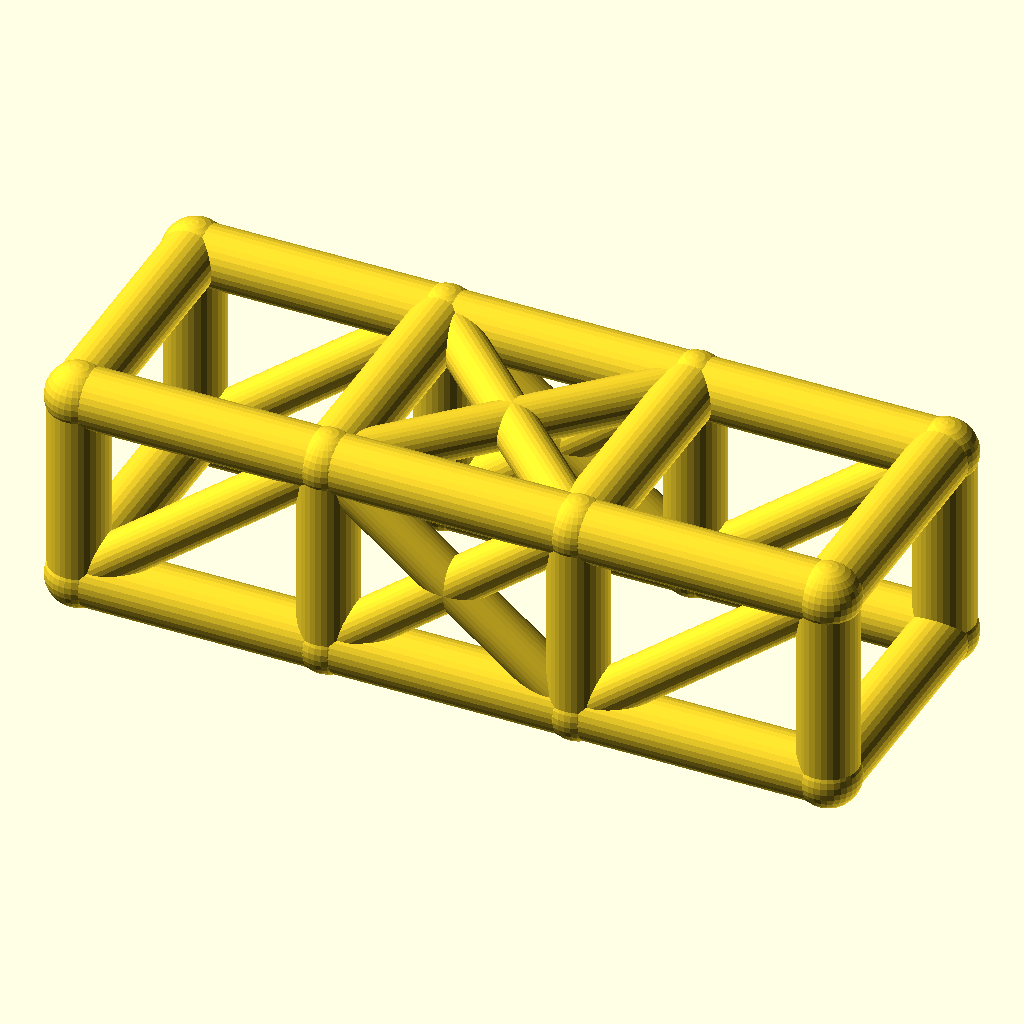
Cell 1: rendered with the file's own defaults.
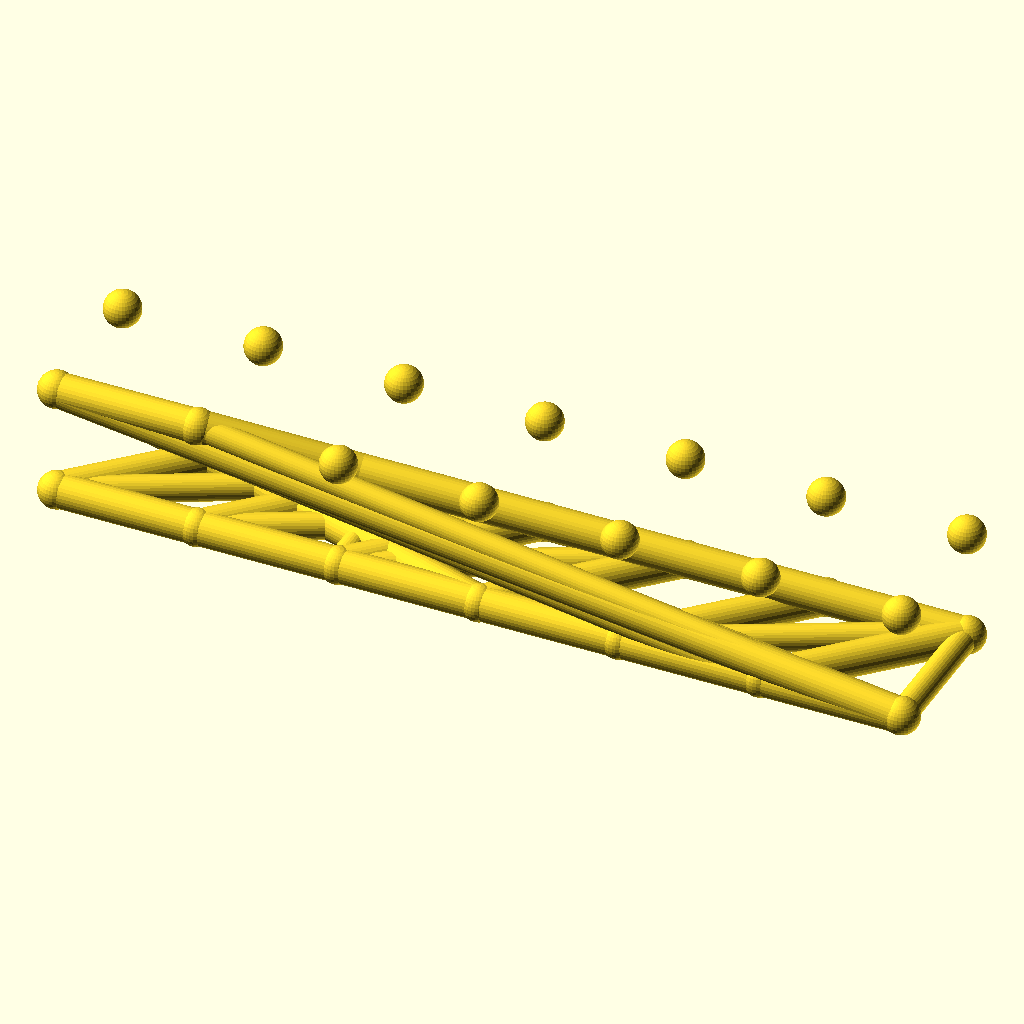
Cell 2: bays = 6 (everything else at default).
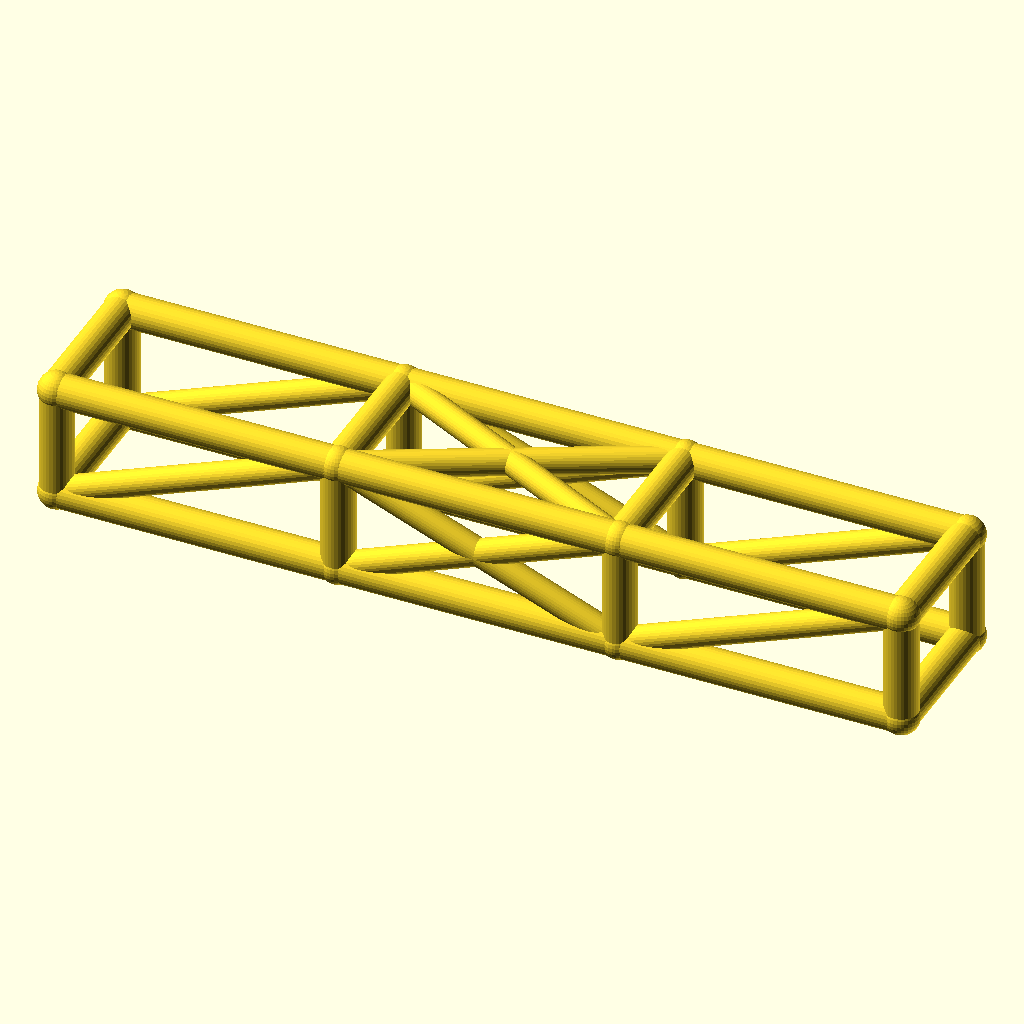
Cell 3 — bay_l set to 76, the other parameters unchanged.
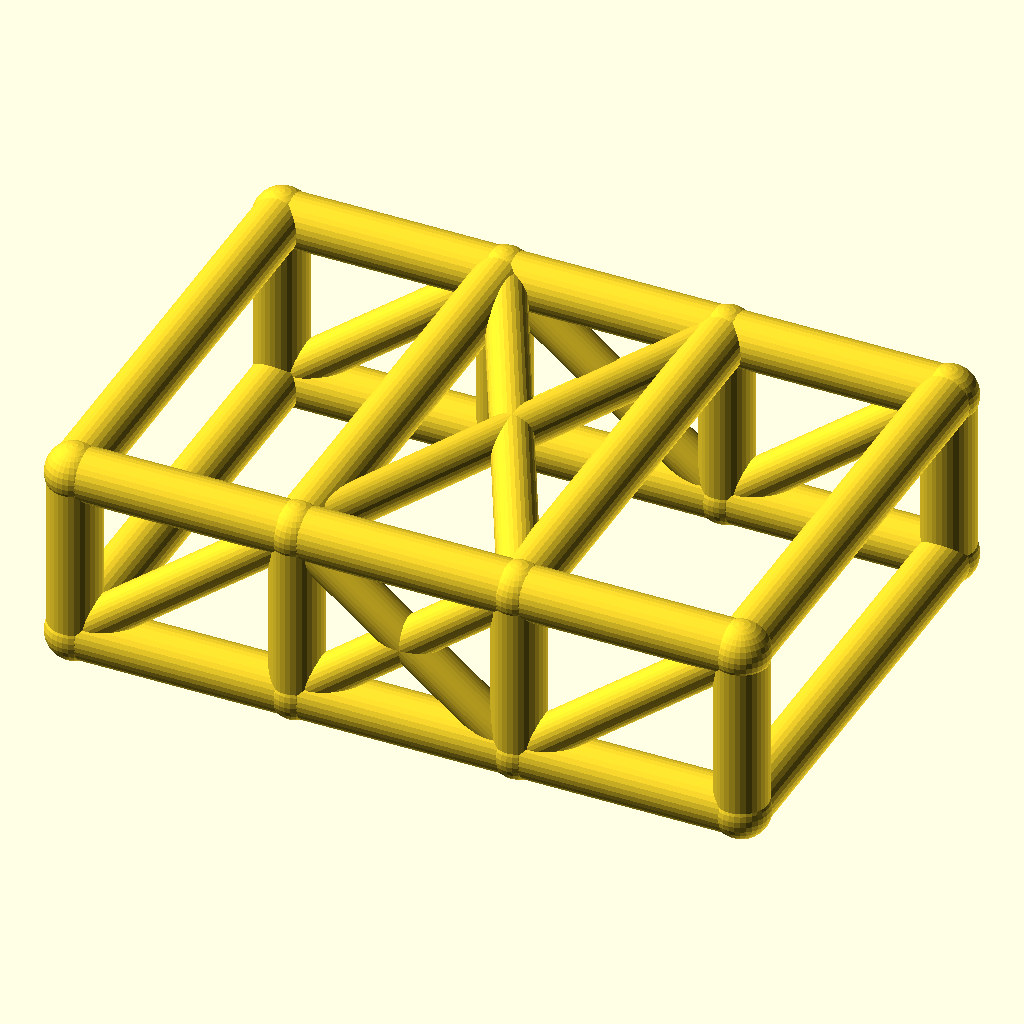
Cell 4: cage_w = 76 (everything else at default).
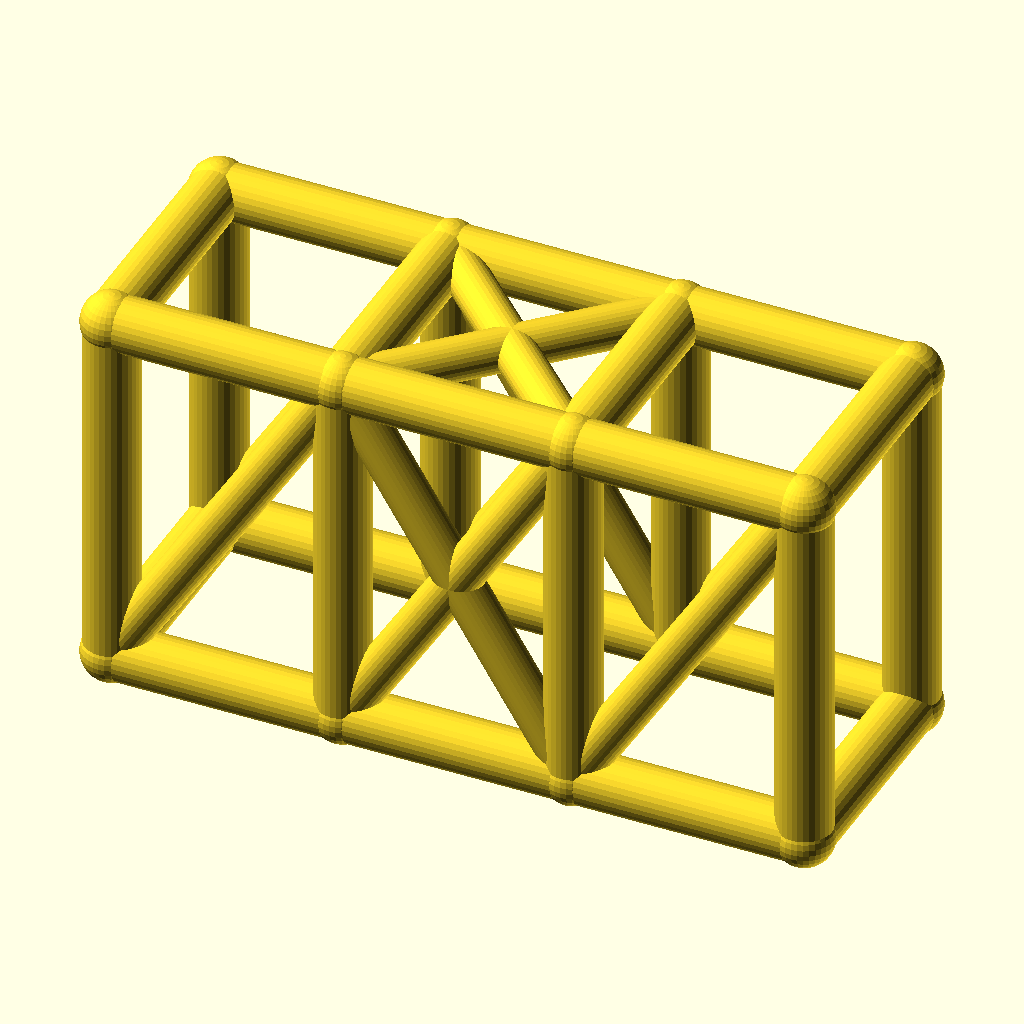
Cell 5: cage_h = 60 (everything else at default).
All cells are drawn from the same view direction (rotation 55°, 0°, 25°, orthographic, colour scheme Cornfield), but the view is re-fitted for each cell, so position and scale can differ between cells as well as the parameter.
The OpenSCAD source (optional_data/data/wire2/rollcages/scene_0109.scad):
$fn = 32;

// ----------------------------------------------------------------------
// Roll cage: 3 bays x 2 sections, bays 38 mm, 38 x 30 mm section
// ----------------------------------------------------------------------

// --- parameters (mm) ---
bays = 3;                 // number of bays along X
sections = 2;             // levels of the cage
bay_l = 38;               // bay length, X
cage_w = 38;              // cage width, Y
cage_h = 30;              // cage height, Z
rail_r = 4.5;             // rail and hoop radius
diag_r = 3.5;             // diagonal brace radius
joint_r = 4.9;            // joint ball radius

bbox_x = bays * bay_l + 2 * joint_r;  // overall X, joints included
bbox_y = cage_w + 2 * joint_r;  // overall Y, joints included
bbox_z = cage_h + 2 * joint_r;  // overall Z, joints included
rail_d = 2 * rail_r;  // rail stock diameter
diag_d = 2 * diag_r;  // diagonal stock diameter
joint_d = 2 * joint_r;  // joint ball diameter
cage_l = bays * bay_l;  // overall cage length
nodes = [for (lvl = [0, 1], side = [0, 1], st = [0 : bays]) [st * bay_l, side * cage_w, lvl * cage_h]];

module member(a, b, r) {
  /* round stock from joint a to joint b, ends buried in the joint balls */
  d = b - a;
  length = norm(d);
  translate(a) rotate([0, acos(d[2] / length), atan2(d[1], d[0])])
    cylinder(h = length, r = r);
}

module joint(p, r) {
  /* ball at the joint centre, fatter than every member meeting there */
  translate(p) sphere(r = r);
}

/* members - each call is one graph edge */
member(nodes[0], nodes[1], rail_r);
member(nodes[1], nodes[2], rail_r);
member(nodes[2], nodes[3], rail_r);
member(nodes[4], nodes[5], rail_r);
member(nodes[5], nodes[6], rail_r);
member(nodes[6], nodes[7], rail_r);
member(nodes[8], nodes[9], rail_r);
member(nodes[9], nodes[10], rail_r);
member(nodes[10], nodes[11], rail_r);
member(nodes[12], nodes[13], rail_r);
member(nodes[13], nodes[14], rail_r);
member(nodes[14], nodes[15], rail_r);
member(nodes[0], nodes[8], rail_r);
member(nodes[1], nodes[9], rail_r);
member(nodes[2], nodes[10], rail_r);
member(nodes[3], nodes[11], rail_r);
member(nodes[4], nodes[12], rail_r);
member(nodes[5], nodes[13], rail_r);
member(nodes[6], nodes[14], rail_r);
member(nodes[7], nodes[15], rail_r);
member(nodes[8], nodes[12], rail_r);
member(nodes[9], nodes[13], rail_r);
member(nodes[10], nodes[14], rail_r);
member(nodes[11], nodes[15], rail_r);
member(nodes[0], nodes[4], rail_r);
member(nodes[3], nodes[7], rail_r);
member(nodes[0], nodes[9], diag_r);
member(nodes[1], nodes[10], diag_r);
member(nodes[9], nodes[2], diag_r);
member(nodes[2], nodes[11], diag_r);
member(nodes[4], nodes[13], diag_r);
member(nodes[5], nodes[14], diag_r);
member(nodes[13], nodes[6], diag_r);
member(nodes[6], nodes[15], diag_r);
member(nodes[9], nodes[14], diag_r);
member(nodes[13], nodes[10], diag_r);

/* joint balls */
for (p = nodes) joint(p, joint_r);
Customizer parameters (derived from the source; name, type, default, range or options):
bays: number, default 3
sections: number, default 2
bay_l: number, default 38
cage_w: number, default 38
cage_h: number, default 30
rail_r: number, default 4.5
diag_r: number, default 3.5
joint_r: number, default 4.9
